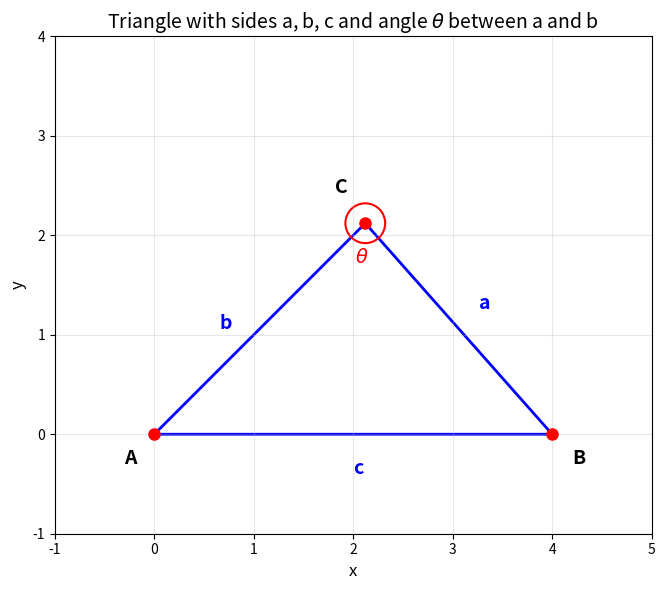

The matplotlib source for this figure:
import matplotlib.pyplot as plt
import numpy as np

# Define triangle vertices
# A at origin, B along x-axis, C at angle theta
A = np.array([0, 0])
B = np.array([4, 0])  # side c (length 4)
theta = np.pi / 4  # 45 degrees
C = np.array([3 * np.cos(theta), 3 * np.sin(theta)])  # side b (length 3)

# Create figure
fig, ax = plt.subplots(figsize=(8, 6))

# Draw triangle
triangle = plt.Polygon([A, B, C], fill=False, edgecolor='blue', linewidth=2)
ax.add_patch(triangle)

# Plot vertices
ax.plot(*A, 'ro', markersize=8)
ax.plot(*B, 'ro', markersize=8)
ax.plot(*C, 'ro', markersize=8)

# Label vertices
ax.text(A[0]-0.3, A[1]-0.3, 'A', fontsize=14, fontweight='bold')
ax.text(B[0]+0.2, B[1]-0.3, 'B', fontsize=14, fontweight='bold')
ax.text(C[0]-0.3, C[1]+0.3, 'C', fontsize=14, fontweight='bold')

# Label sides
# Side a (opposite to A, between B and C)
mid_a = (B + C) / 2
ax.text(mid_a[0]+0.2, mid_a[1]+0.2, 'a', fontsize=14, color='blue', fontweight='bold')

# Side b (opposite to B, between A and C)
mid_b = (A + C) / 2
ax.text(mid_b[0]-0.4, mid_b[1], 'b', fontsize=14, color='blue', fontweight='bold')

# Side c (opposite to C, between A and B)
mid_c = (A + B) / 2
ax.text(mid_c[0], mid_c[1]-0.4, 'c', fontsize=14, color='blue', fontweight='bold')

# Draw and label angle theta at vertex A
angle_arc = plt.Circle(C, 0.2, fill=False, color='red', linewidth=1.5)
ax.add_patch(angle_arc)
theta_arc = np.linspace(0, theta, 50)

# ax.plot(arc_x, arc_y, 'r-', linewidth=2)
ax.text(C[0] - 0.1, C[1] - 0.4, r'$\theta$', fontsize=14, color='red', fontweight='bold')

# Set axis properties
ax.set_xlim(-1, 5)
ax.set_ylim(-1, 4)
ax.set_aspect('equal')
ax.grid(True, alpha=0.3)
ax.set_xlabel('x', fontsize=12)
ax.set_ylabel('y', fontsize=12)
ax.set_title(r'Triangle with sides a, b, c and angle $\theta$ between a and b', fontsize=14)

plt.tight_layout()
# plt.show()
